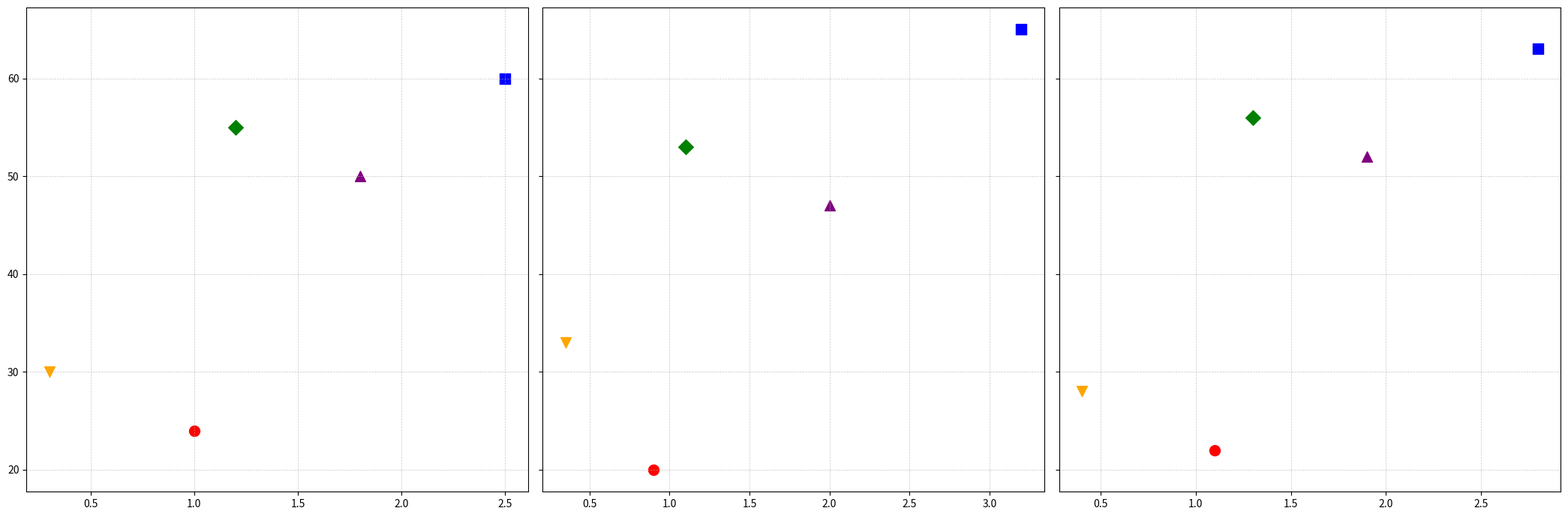

The matplotlib source for this figure:
import matplotlib.pyplot as plt
import numpy as np

species = ['Parrot', 'Albatross', 'Falcon', 'Eagle', 'Swallow']

wing_spans_tropical = [1.0, 2.5, 1.2, 1.8, 0.3]
wing_spans_temperate = [0.9, 3.2, 1.1, 2.0, 0.35]
wing_spans_arctic = [1.1, 2.8, 1.3, 1.9, 0.4]

flying_speeds_tropical = [24, 60, 55, 50, 30]
flying_speeds_temperate = [20, 65, 53, 47, 33]
flying_speeds_arctic = [22, 63, 56, 52, 28]

colors = ['red', 'blue', 'green', 'purple', 'orange']
markers = ['o', 's', 'D', '^', 'v']

fig, axs = plt.subplots(1, 3, figsize=(21, 7), sharey=True)

axi = axs[0]
for i in range(len(species)):
    axi.scatter(wing_spans_tropical[i], flying_speeds_tropical[i], color=colors[i], s=100, marker=markers[i])

axi.grid(True, linestyle='--', linewidth=0.5, alpha=0.7)

axj = axs[1]
for i in range(len(species)):
    axj.scatter(wing_spans_temperate[i], flying_speeds_temperate[i], color=colors[i], s=100, marker=markers[i])

axj.grid(True, linestyle='--', linewidth=0.5, alpha=0.7)

axk = axs[2]
for i in range(len(species)):
    axk.scatter(wing_spans_arctic[i], flying_speeds_arctic[i], color=colors[i], s=100, marker=markers[i])

axk.grid(True, linestyle='--', linewidth=0.5, alpha=0.7)

plt.tight_layout()
plt.show()
